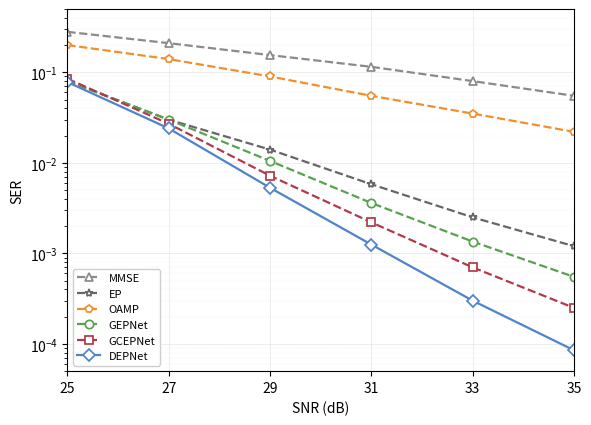
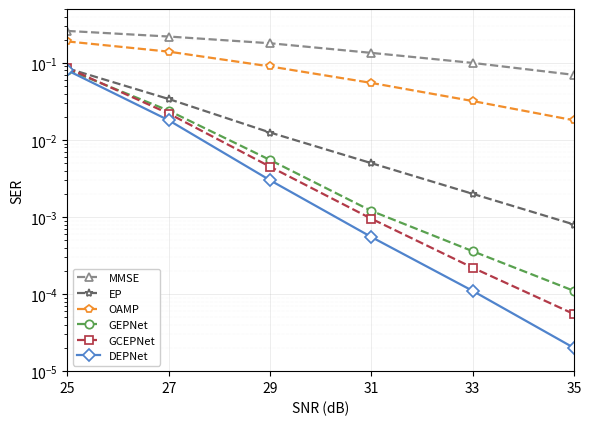

Recreate these plots in Python, in order.
from pathlib import Path

import matplotlib.pyplot as plt


SNR = [25, 27, 29, 31, 33, 35]

SER_16X16 = {
    "MMSE": [2.80e-1, 2.10e-1, 1.55e-1, 1.15e-1, 8.0e-2, 5.5e-2],
    "EP": [8.0e-2, 3.0e-2, 1.4e-2, 5.8e-3, 2.5e-3, 1.2e-3],
    "OAMP": [2.0e-1, 1.4e-1, 9.0e-2, 5.5e-2, 3.5e-2, 2.2e-2],
    "GEPNet": [8.0e-2, 3.0e-2, 1.05e-2, 3.6e-3, 1.35e-3, 5.5e-4],
    "GCEPNet": [8.5e-2, 2.7e-2, 7.2e-3, 2.2e-3, 7.0e-4, 2.5e-4],
    "DEPNet": [7.8e-2, 2.4e-2, 5.3e-3, 1.25e-3, 3.0e-4, 8.5e-5],
}

SER_32X32 = {
    "MMSE": [2.6e-1, 2.2e-1, 1.8e-1, 1.35e-1, 1.0e-1, 7.0e-2],
    "EP": [8.5e-2, 3.4e-2, 1.25e-2, 5.0e-3, 2.0e-3, 8.0e-4],
    "OAMP": [1.9e-1, 1.4e-1, 9.0e-2, 5.5e-2, 3.2e-2, 1.8e-2],
    "GEPNet": [8.2e-2, 2.4e-2, 5.5e-3, 1.2e-3, 3.6e-4, 1.1e-4],
    "GCEPNet": [8.6e-2, 2.2e-2, 4.5e-3, 9.5e-4, 2.2e-4, 5.5e-5],
    "DEPNet": [8.0e-2, 1.8e-2, 3.0e-3, 5.5e-4, 1.1e-4, 2.0e-5],
}

STYLES = {
    "MMSE": {"color": "#8a8a8a", "linestyle": "--", "marker": "^"},
    "EP": {"color": "#666666", "linestyle": "--", "marker": "*"},
    "OAMP": {"color": "#f28e2b", "linestyle": "--", "marker": "p"},
    "GEPNet": {"color": "#59a14f", "linestyle": "--", "marker": "o"},
    "GCEPNet": {"color": "#b23a48", "linestyle": "--", "marker": "s"},
    "DEPNet": {"color": "#4f83cc", "linestyle": "-", "marker": "D"},
}


def plot_ser(data, output_path, y_min):
    fig, ax = plt.subplots(figsize=(6.0, 4.35), dpi=300)

    for label, values in data.items():
        style = STYLES[label]
        ax.semilogy(
            SNR,
            values,
            label=label,
            color=style["color"],
            linestyle=style["linestyle"],
            linewidth=1.6,
            marker=style["marker"],
            markersize=6.0,
            markerfacecolor="white",
            markeredgewidth=1.25,
        )

    ax.set_xlim(25, 35)
    ax.set_xticks(SNR)
    ax.set_ylim(y_min, 5.0e-1)
    ax.set_xlabel("SNR (dB)")
    ax.set_ylabel("SER")
    ax.grid(True, which="major", linestyle="-", linewidth=0.45, alpha=0.35)
    ax.grid(True, which="minor", linestyle=":", linewidth=0.35, alpha=0.25)
    ax.legend(loc="lower left", framealpha=0.95, fontsize=8)
    fig.tight_layout()
    fig.savefig(output_path, bbox_inches="tight")
    plt.close(fig)


def main():
    output_dir = Path("figs")
    output_dir.mkdir(exist_ok=True)
    plot_ser(SER_16X16, output_dir / "ser_comparison_16x16_64QAM.png", 5.0e-5)
    plot_ser(SER_32X32, output_dir / "ser_comparison_32x32_64QAM.png", 1.0e-5)


if __name__ == "__main__":
    main()
